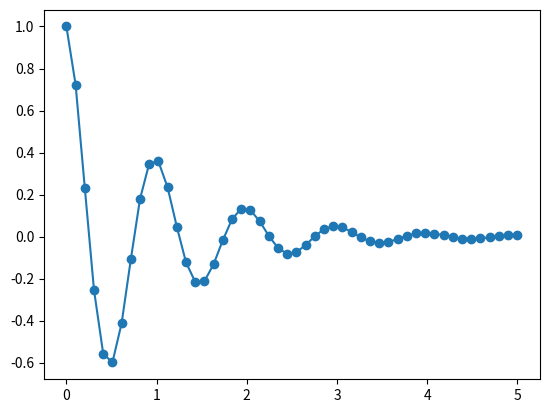

Here is the Python script that generated this plot: (Note: this script raises an exception after producing the figure.)
"""Example script that generates a plot."""

import matplotlib as mpl
import matplotlib.pyplot as plt
import numpy as np


# def setup_style():
#     STYLE = "seaborn-v0_8"
#     mpl.style.use(STYLE)


def gen_damped_data():
    x = np.linspace(0.0, 5.0)
    y = np.cos(2 * np.pi * x) * np.exp(-x)
    return x, y


# def gen_undamped_data():
#     x = np.linspace(0.0, 2.0)
#     y = np.cos(2 * np.pi * x)
#     return x, y


def setup_plot():
    fig, ax = plt.subplots()
    # fig.suptitle("Some desalination stuff.")
    # ax.set_xlabel("time (s)")
    # ax.set_ylabel("Voltage (mV)")
    return fig, ax


if __name__ == "__main__":
    # setup_style()

    # Create some fake data.
    x1, y1 = gen_damped_data()
    # x2, y2 = gen_undamped_data()

    fig, ax = setup_plot()

    ax.plot(x1, y1, "C0o-")
    # ax.plot(x2, y2, "Green.-")
    # ax.plot(x2, y2, "C1.-")

    plt.savefig("output_images/stack_voltage.png")

    plt.show()
